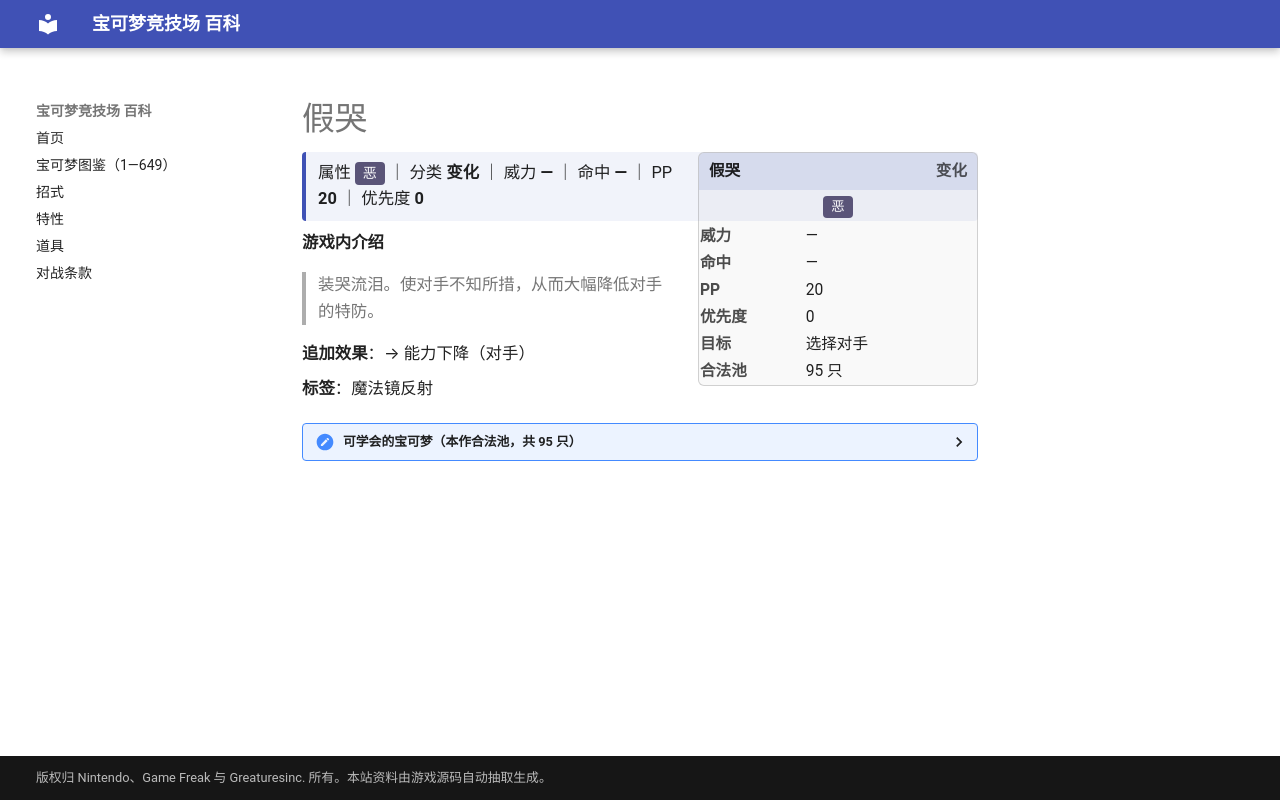

repository: nanmoboys/pkmn-arena-wiki · page: moves/假哭/index.html · generator: mkdocs

# 假哭

<div class="infobox">
<div class="ib-h"><span>假哭</span><span class="ib-no">变化</span></div>
<div class="ib-ty"><span class="tp" style="background:#5A5478">恶</span></div>
<table class="ib-t"><tr><th>威力</th><td>—</td></tr><tr><th>命中</th><td>—</td></tr><tr><th>PP</th><td>20</td></tr><tr><th>优先度</th><td>0</td></tr><tr><th>目标</th><td>选择对手</td></tr><tr><th>合法池</th><td>95 只</td></tr></table></div>
<div class="head-stat">属性 <span class="tp" style="background:#5A5478">恶</span> ｜ 分类 <b>变化</b> ｜ 威力 <b>—</b> ｜ 命中 <b>—</b> ｜ PP <b>20</b> ｜ 优先度 <b>0</b></div>

**游戏内介绍**

> 装哭流泪。使对手不知所措，从而大幅降低对手的特防。

**追加效果**：→ 能力下降（对手）

**标签**：魔法镜反射

<details class="pool"><summary>可学会的宝可梦（本作合法池，共 95 只）</summary>

<p>皮卡丘、雷丘、皮皮、皮可西、六尾、九尾、胖丁、胖可丁、喵喵、猫老大、迷唇姐、伊布、水伊布、雷伊布、火伊布、梦幻、菊草叶、月桂叶、大竺葵、小锯鳄、蓝鳄、大力鳄、皮宝宝、宝宝丁、玛力露、玛力露丽、树才怪、太阳伊布、月亮伊布、梦妖、布鲁、布鲁皇、狃拉、熊宝宝、圈圈熊、迷唇娃、蛇纹熊、直冲熊、蘑蘑菇、斗笠菇、咕妞妞、吼爆弹、爆音怪、露力丽、向尾喵、优雅猫、大嘴娃、正电拍拍、负电拍拍、甜甜萤、晃晃斑、风铃铃、雪童子、冰鬼护、基拉祈、小火焰猴、猛火猴、烈焰猴、小猫怪、勒克猫、伦琴猫、帕奇利兹、卷卷耳、长耳兔、梦妖魔、魅力喵、东施喵、盆才怪、玛狃拉、叶伊布、冰伊布、雪妖女、玛纳霏、扒手猫、酷豹、滚滚蝙蝠、心蝙蝠、木棉球、风妖精、滑滑小子、头巾混混、哭哭面具、迭失棺、索罗亚、索罗亚克、泡沫栗鼠、奇诺栗鼠、哥德宝宝、哥德小童、哥德小姐、四季鹿、萌芽鹿、秃鹰丫头、秃鹰娜、美洛耶塔</p>

</details>
